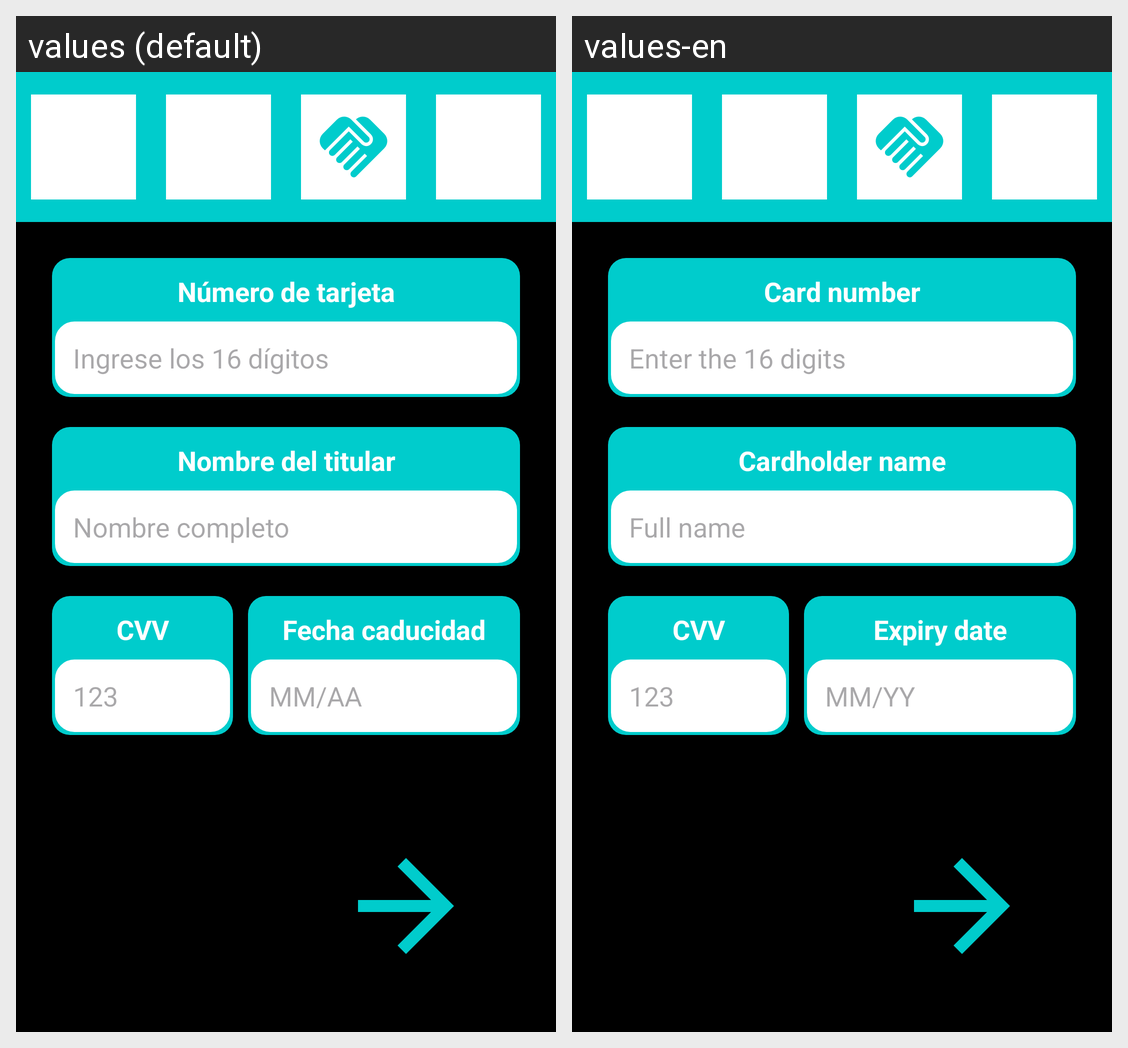

The Android screen above is rendered under two locales of the same app. Produce the string resources it draws, with the default and per-locale values.
Android screen res/layout/activity_payment_info.xml rendered under 2 locales, left to right: values (default), values-en. Device: Nexus 5 (rendered at 1080×1920; each locale shown at half size, 540×960, under a caption strip naming it); theme Theme.QuikFile.
Strings drawn on this screen, with the default value and each locale's value (text and hints the layout hard-codes, and strings that could not be matched under every locale, appear in the picture but are not listed):

card_number_label
  values: Número de tarjeta
  values-en: Card number

card_number_hint
  values: Ingrese los 16 dígitos
  values-en: Enter the 16 digits

card_holder_label
  values: Nombre del titular
  values-en: Cardholder name

card_holder_hint
  values: Nombre completo
  values-en: Full name

cvv_label
  values: CVV
  values-en: CVV

expiry_date_label
  values: Fecha caducidad
  values-en: Expiry date

expiry_date_hint
  values: MM/AA
  values-en: MM/YY
